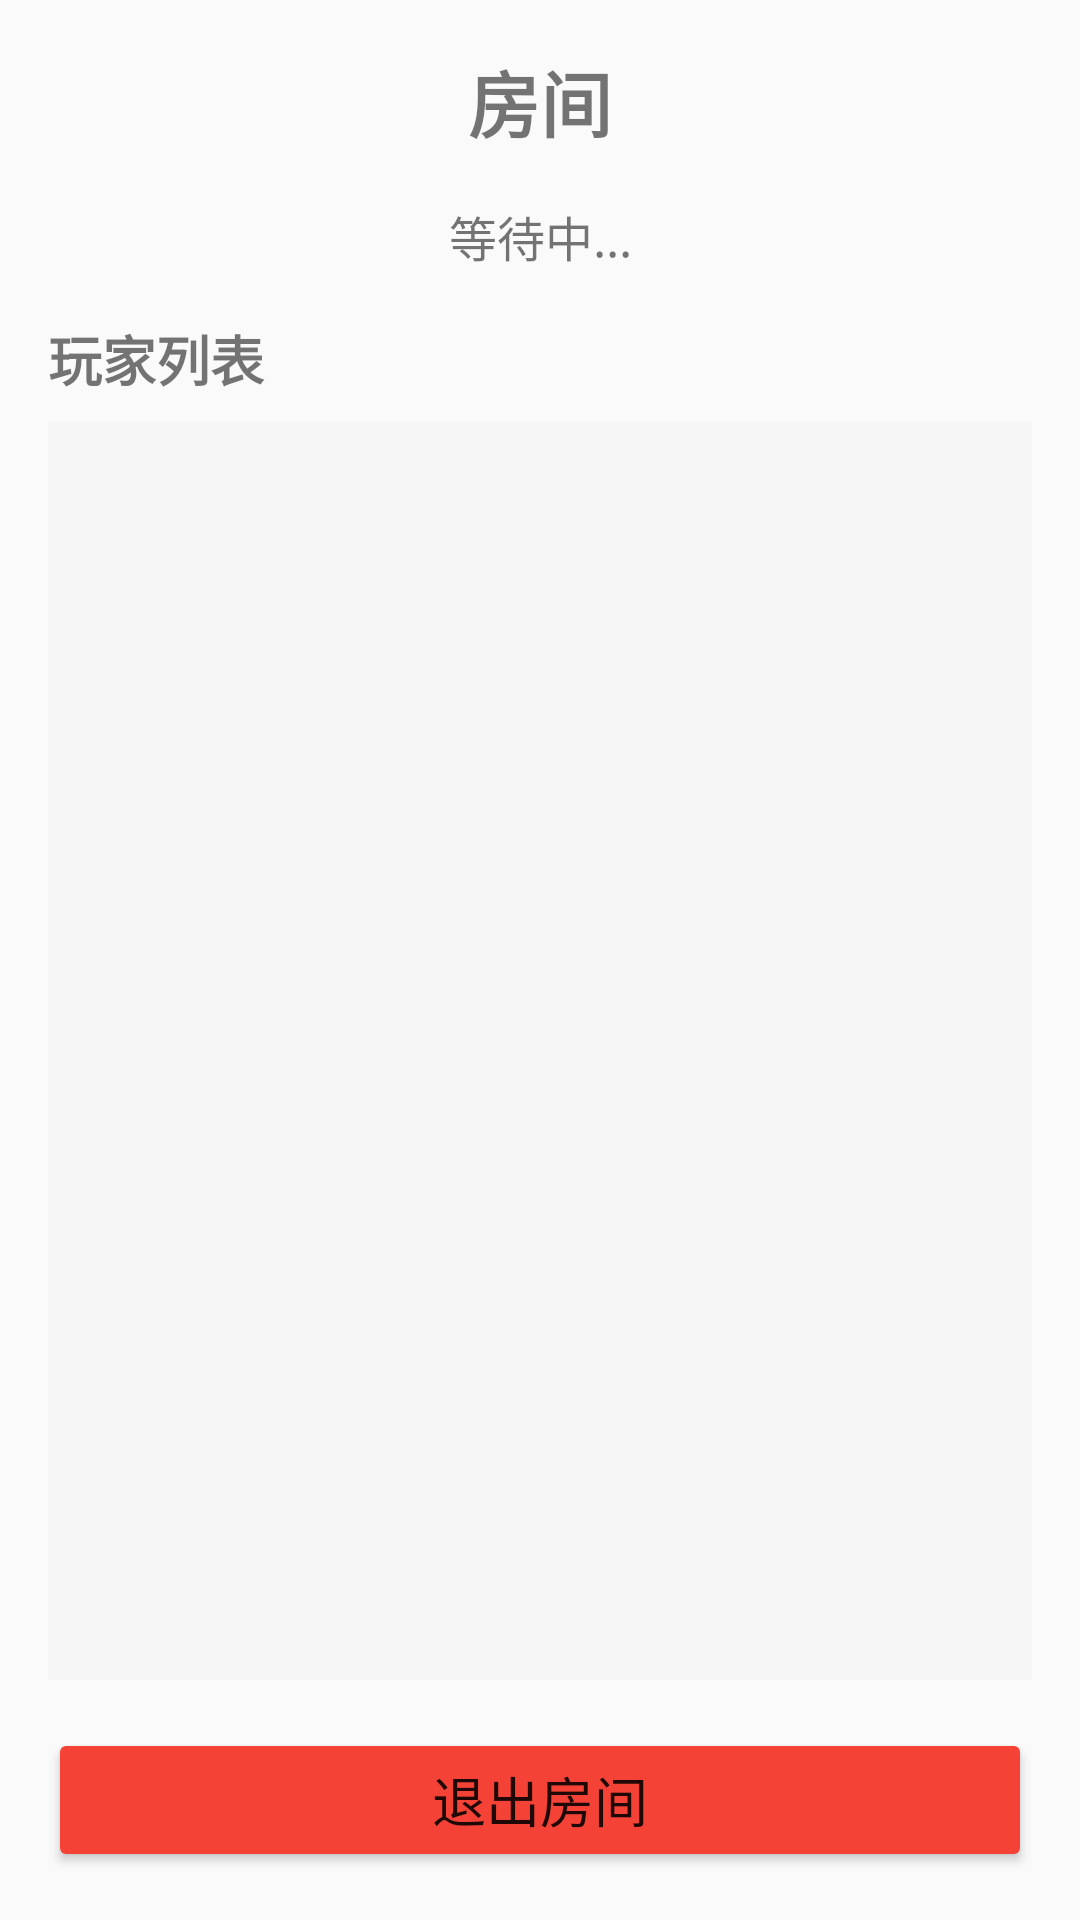

Write the Android layout XML for this screen, with the resource values it uses.
<!-- AndroidManifest.xml: application theme Theme.AppCompat.Light.NoActionBar -->
<!-- res/layout/activity_room.xml -->
<?xml version="1.0" encoding="utf-8"?>

<RelativeLayout xmlns:android="http://schemas.android.com/apk/res/android"
    android:layout_width="match_parent"
    android:layout_height="match_parent"
    android:padding="16dp">

    <TextView
        android:id="@+id/titleText"
        android:layout_width="match_parent"
        android:layout_height="wrap_content"
        android:text="房间"
        android:textSize="24sp"
        android:textStyle="bold"
        android:gravity="center"
        android:paddingBottom="16dp"/>

    <TextView
        android:id="@+id/statusText"
        android:layout_width="match_parent"
        android:layout_height="wrap_content"
        android:layout_below="@id/titleText"
        android:text="等待中..."
        android:textSize="16sp"
        android:gravity="center"
        android:paddingBottom="16dp"/>

    <TextView
        android:id="@+id/playerListTitle"
        android:layout_width="match_parent"
        android:layout_height="wrap_content"
        android:layout_below="@id/statusText"
        android:text="玩家列表"
        android:textSize="18sp"
        android:textStyle="bold"
        android:paddingBottom="8dp"/>

    <androidx.recyclerview.widget.RecyclerView
        android:id="@+id/playerListView"
        android:layout_width="match_parent"
        android:layout_height="0dp"
        android:layout_below="@id/playerListTitle"
        android:layout_above="@id/controlPanel"
        android:background="#F5F5F5"
        android:padding="8dp"/>

    <LinearLayout
        android:id="@+id/controlPanel"
        android:layout_width="match_parent"
        android:layout_height="wrap_content"
        android:layout_above="@id/exitButton"
        android:orientation="vertical"
        android:padding="8dp">

        
        <EditText
            android:id="@+id/countInput"
            android:layout_width="match_parent"
            android:layout_height="wrap_content"
            android:hint="请输入抽取个数"
            android:inputType="number"
            android:textSize="16sp"
            android:visibility="gone"/>

        
        <LinearLayout
            android:id="@+id/roleInputPanel"
            android:layout_width="match_parent"
            android:layout_height="wrap_content"
            android:orientation="vertical"
            android:visibility="gone"
            android:background="#FFF9C4"
            android:padding="12dp">

            <TextView
                android:layout_width="match_parent"
                android:layout_height="wrap_content"
                android:text="军争模式 - 身份牌分配(总数需等于玩家数)"
                android:textSize="14sp"
                android:textStyle="bold"
                android:textColor="#F57C00"
                android:layout_marginBottom="12dp"
                android:gravity="center"/>

            <LinearLayout
                android:layout_width="match_parent"
                android:layout_height="wrap_content"
                android:orientation="horizontal"
                android:layout_marginBottom="8dp">
                
                <TextView
                    android:layout_width="80dp"
                    android:layout_height="wrap_content"
                    android:text="主公:"
                    android:textSize="14sp"
                    android:gravity="center_vertical"/>
                
                <EditText
                    android:id="@+id/zhugongInput"
                    android:layout_width="0dp"
                    android:layout_height="wrap_content"
                    android:layout_weight="1"
                    android:hint="主公个数"
                    android:inputType="number"
                    android:textSize="14sp"
                    android:background="@android:color/white"
                    android:padding="8dp"
                    android:imeOptions="flagNoExtractUi"/>
            </LinearLayout>

            <LinearLayout
                android:layout_width="match_parent"
                android:layout_height="wrap_content"
                android:orientation="horizontal"
                android:layout_marginBottom="8dp">
                
                <TextView
                    android:layout_width="80dp"
                    android:layout_height="wrap_content"
                    android:text="反贼:"
                    android:textSize="14sp"
                    android:gravity="center_vertical"/>
                
                <EditText
                    android:id="@+id/fanzeiInput"
                    android:layout_width="0dp"
                    android:layout_height="wrap_content"
                    android:layout_weight="1"
                    android:hint="反贼个数"
                    android:inputType="number"
                    android:textSize="14sp"
                    android:background="@android:color/white"
                    android:padding="8dp"
                    android:imeOptions="flagNoExtractUi"/>
            </LinearLayout>

            <LinearLayout
                android:layout_width="match_parent"
                android:layout_height="wrap_content"
                android:orientation="horizontal"
                android:layout_marginBottom="8dp">
                
                <TextView
                    android:layout_width="80dp"
                    android:layout_height="wrap_content"
                    android:text="内奸:"
                    android:textSize="14sp"
                    android:gravity="center_vertical"/>
                
                <EditText
                    android:id="@+id/neijianInput"
                    android:layout_width="0dp"
                    android:layout_height="wrap_content"
                    android:layout_weight="1"
                    android:hint="内奸个数"
                    android:inputType="number"
                    android:textSize="14sp"
                    android:background="@android:color/white"
                    android:padding="8dp"
                    android:imeOptions="flagNoExtractUi"/>
            </LinearLayout>

            <LinearLayout
                android:layout_width="match_parent"
                android:layout_height="wrap_content"
                android:orientation="horizontal"
                android:layout_marginBottom="12dp">
                
                <TextView
                    android:layout_width="80dp"
                    android:layout_height="wrap_content"
                    android:text="忠臣:"
                    android:textSize="14sp"
                    android:gravity="center_vertical"/>
                
                <EditText
                    android:id="@+id/zhongchenInput"
                    android:layout_width="0dp"
                    android:layout_height="wrap_content"
                    android:layout_weight="1"
                    android:hint="忠臣个数"
                    android:inputType="number"
                    android:textSize="14sp"
                    android:background="@android:color/white"
                    android:padding="8dp"
                    android:imeOptions="flagNoExtractUi"/>
            </LinearLayout>

            
            <TextView
                android:layout_width="match_parent"
                android:layout_height="wrap_content"
                android:text="武将牌抽取设置"
                android:textSize="14sp"
                android:textStyle="bold"
                android:textColor="#F57C00"
                android:layout_marginBottom="8dp"
                android:gravity="center"/>

            <EditText
                android:id="@+id/junzhengCountInput"
                android:layout_width="match_parent"
                android:layout_height="wrap_content"
                android:hint="请输入每人抽取武将牌个数"
                android:inputType="number"
                android:textSize="14sp"
                android:background="@android:color/white"
                android:padding="8dp"
                android:imeOptions="flagNoExtractUi"/>

        </LinearLayout>

        <Button
            android:id="@+id/startButton"
            android:layout_width="match_parent"
            android:layout_height="wrap_content"
            android:text="开始抽取"
            android:textSize="18sp"
            android:layout_marginTop="8dp"
            android:visibility="gone"/>

    </LinearLayout>

    <Button
        android:id="@+id/exitButton"
        android:layout_width="match_parent"
        android:layout_height="wrap_content"
        android:text="退出房间"
        android:textSize="18sp"
        android:layout_alignParentBottom="true"
        android:backgroundTint="#F44336"/>

</RelativeLayout>
<!-- resources referenced by this layout -->
<resources>

</resources>
